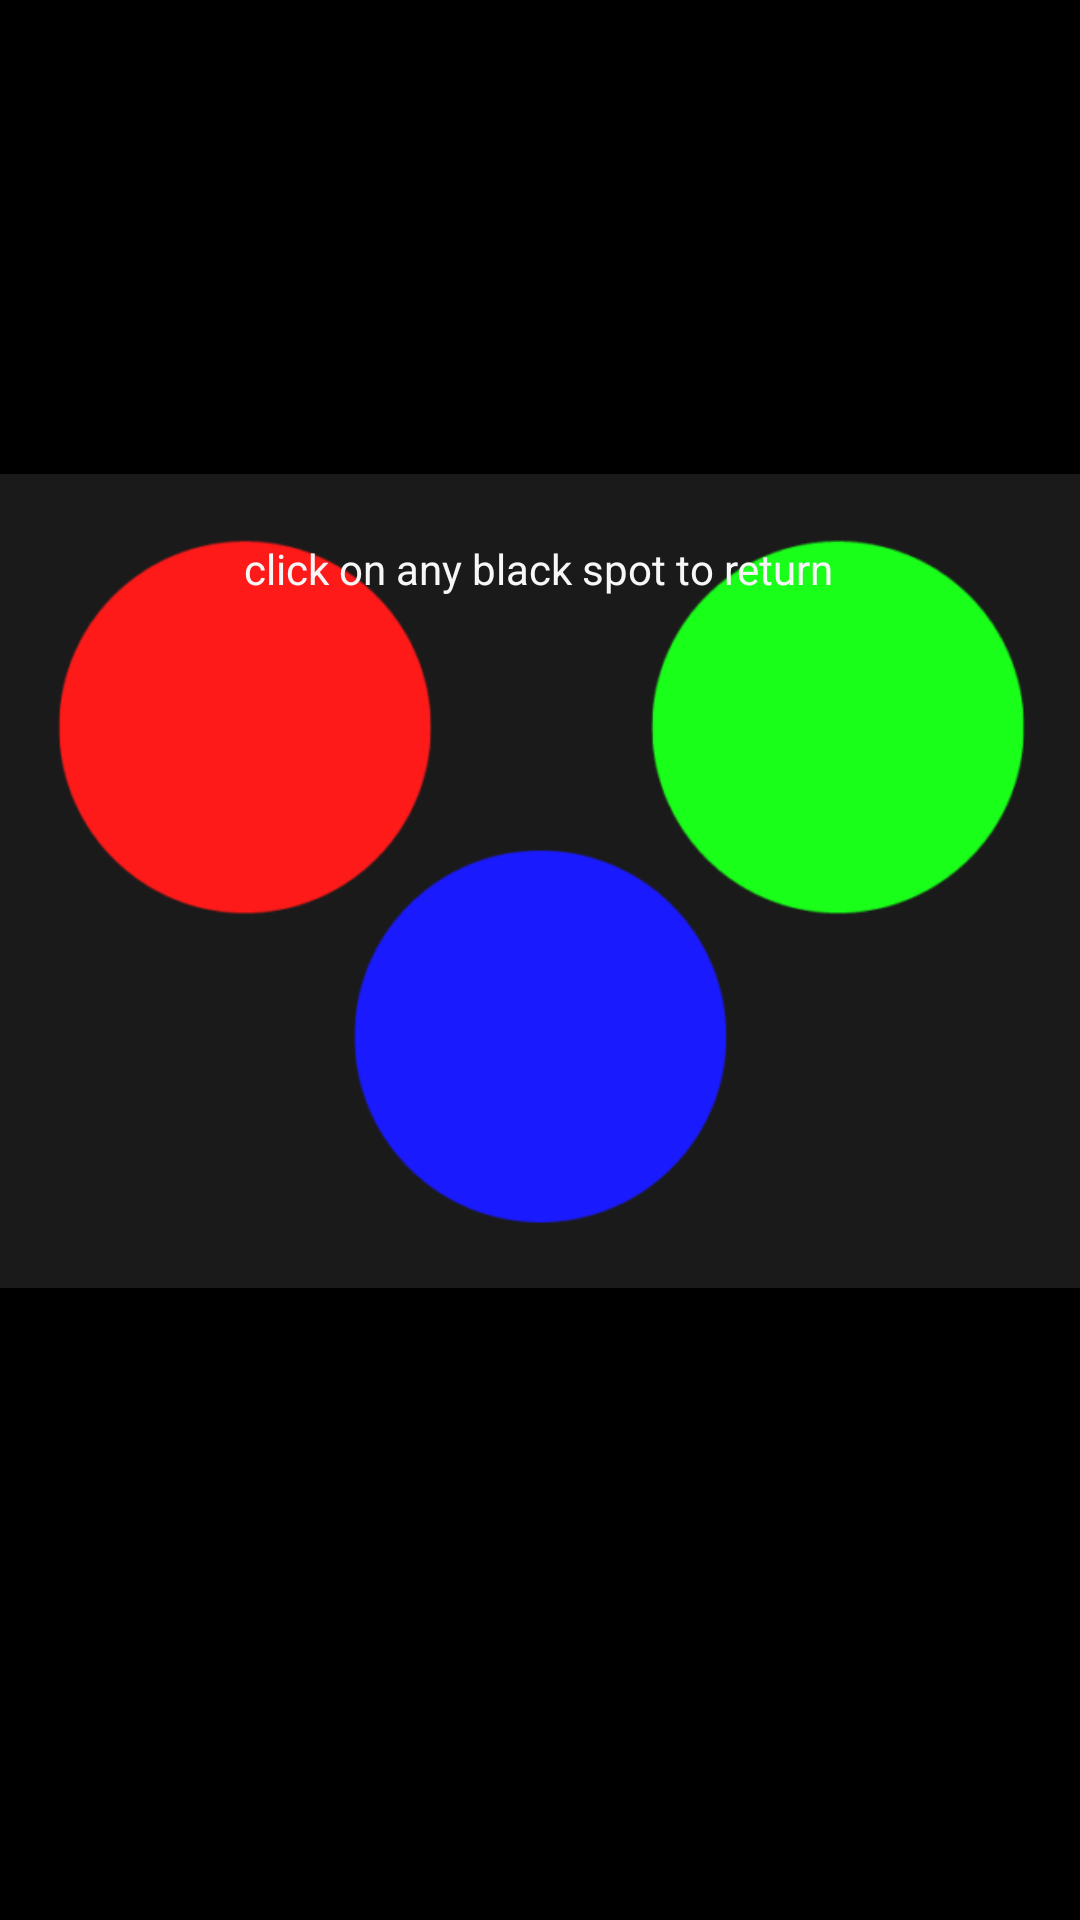

Reconstruct the res/layout file that produces this screen, plus the resources it refers to.
<!-- AndroidManifest.xml: application theme Theme.Baselproject -->
<!-- res/layout/fragment_rgb.xml -->
<?xml version="1.0" encoding="utf-8"?>
<FrameLayout xmlns:android="http://schemas.android.com/apk/res/android"
    xmlns:app="http://schemas.android.com/apk/res-auto"
    xmlns:tools="http://schemas.android.com/tools"
    android:layout_width="match_parent"
    android:layout_height="match_parent"
    android:background="@color/black"
    tools:context=".Recycler.RgbFragment">

    <androidx.constraintlayout.widget.ConstraintLayout
        android:layout_width="match_parent"
        android:layout_height="match_parent">

        <ImageView
            android:id="@+id/imageView4"
            android:layout_width="407dp"
            android:layout_height="275dp"
            android:layout_marginTop="83dp"
            android:layout_marginBottom="136dp"
            android:src="@drawable/rgb"
            app:layout_constraintBottom_toBottomOf="parent"
            app:layout_constraintEnd_toEndOf="parent"
            app:layout_constraintStart_toStartOf="parent"
            app:layout_constraintTop_toTopOf="parent" />

        <ImageView
            android:id="@+id/IVRedLight"
            android:layout_width="103dp"
            android:layout_height="122dp"
            android:src="@drawable/__transparent_background"
            app:layout_constraintBottom_toBottomOf="parent"
            app:layout_constraintEnd_toEndOf="parent"
            app:layout_constraintHorizontal_bias="0.168"
            app:layout_constraintStart_toStartOf="parent"
            app:layout_constraintTop_toTopOf="parent"
            app:layout_constraintVertical_bias="0.371" />

        <ImageView
            android:id="@+id/IVBlueLight"
            android:layout_width="97dp"
            android:layout_height="98dp"
            android:src="@drawable/__transparent_background"
            app:layout_constraintBottom_toBottomOf="parent"
            app:layout_constraintEnd_toEndOf="parent"
            app:layout_constraintStart_toStartOf="parent"
            app:layout_constraintTop_toTopOf="parent"
            app:layout_constraintVertical_bias="0.543" />

        <ImageView
            android:id="@+id/IVGreenlight"
            android:layout_width="103dp"
            android:layout_height="118dp"
            android:src="@drawable/__transparent_background"
            app:layout_constraintBottom_toBottomOf="parent"
            app:layout_constraintEnd_toEndOf="parent"
            app:layout_constraintHorizontal_bias="0.824"
            app:layout_constraintStart_toStartOf="parent"
            app:layout_constraintTop_toTopOf="parent"
            app:layout_constraintVertical_bias="0.368" />

        <ImageView
            android:id="@+id/IVGoBack1"
            android:layout_width="409dp"
            android:layout_height="200dp"
            android:src="@drawable/__transparent_background"
            app:layout_constraintBottom_toBottomOf="parent"
            app:layout_constraintEnd_toEndOf="parent"
            app:layout_constraintHorizontal_bias="0.333"
            app:layout_constraintStart_toStartOf="parent"
            app:layout_constraintTop_toTopOf="parent"
            app:layout_constraintVertical_bias="0.0" />

        <ImageView
            android:id="@+id/IVGoBack2"
            android:layout_width="409dp"
            android:layout_height="249dp"
            android:src="@drawable/__transparent_background"
            app:layout_constraintBottom_toBottomOf="parent"
            app:layout_constraintEnd_toEndOf="parent"
            app:layout_constraintHorizontal_bias="1.0"
            app:layout_constraintStart_toStartOf="parent"
            app:layout_constraintTop_toTopOf="parent"
            app:layout_constraintVertical_bias="0.989" />

        <TextView
            android:id="@+id/textView7"
            android:layout_width="wrap_content"
            android:layout_height="wrap_content"
            android:text="click on any black spot to return"
            android:textColor="#F8F7F7"
            app:layout_constraintBottom_toBottomOf="parent"
            app:layout_constraintEnd_toEndOf="parent"
            app:layout_constraintHorizontal_bias="0.497"
            app:layout_constraintStart_toStartOf="parent"
            app:layout_constraintTop_toTopOf="parent"
            app:layout_constraintVertical_bias="0.29" />
    </androidx.constraintlayout.widget.ConstraintLayout>
</FrameLayout>
<!-- resources referenced by this layout -->
<resources>
  <!-- drawable rgb: gif bitmap (drawable, 8367 bytes) -->
  <style name="Theme.Baselproject" parent="Theme.MaterialComponents.DayNight.NoActionBar">
          
          <item name="colorPrimary">@color/purple_500</item>
          <item name="colorPrimaryVariant">@color/purple_700</item>
          <item name="colorOnPrimary">@color/white</item>
          
          <item name="colorSecondary">@color/teal_200</item>
          <item name="colorSecondaryVariant">@color/teal_700</item>
          <item name="colorOnSecondary">@color/black</item>
          
          <item name="android:statusBarColor" tools:targetApi="l">?attr/colorPrimaryVariant</item>
          
      </style>
  <!-- not gathered from this repository: default colours our renderer supplied (Android Studio template values) -->
  <color name="purple_500">#FF6200EE</color>
  <color name="purple_700">#FF3700B3</color>
  <color name="teal_200">#FF03DAC5</color>
  <color name="teal_700">#FF018786</color>
  <color name="black">#FF000000</color>
  <color name="white">#FFFFFFFF</color>
</resources>
